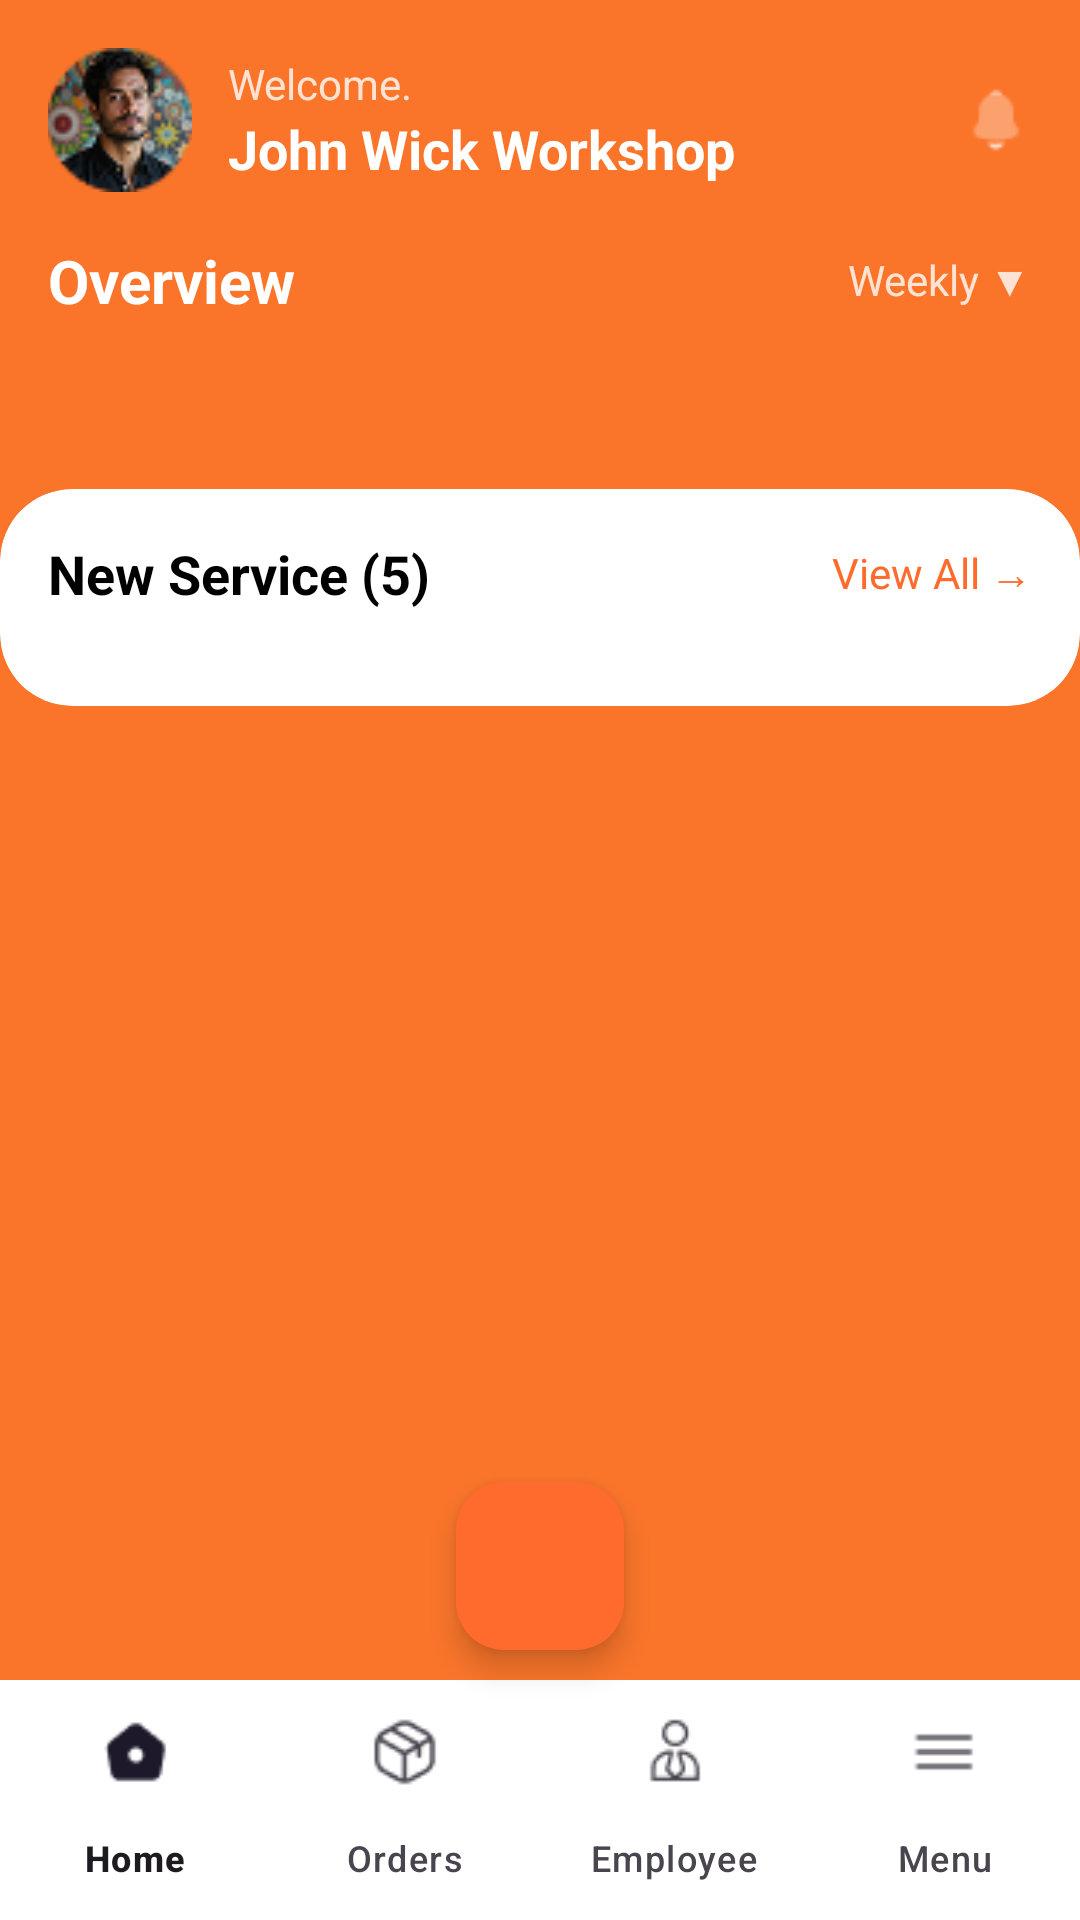

This screen was rendered from an Android layout file. Write that file and the resources it references.
<!-- AndroidManifest.xml: application theme Theme.DriveMech -->
<!-- res/layout/activity_dashboard.xml -->
<?xml version="1.0" encoding="utf-8"?>
<androidx.coordinatorlayout.widget.CoordinatorLayout xmlns:android="http://schemas.android.com/apk/res/android"
    xmlns:app="http://schemas.android.com/apk/res-auto"
    xmlns:tools="http://schemas.android.com/tools"
    android:id="@+id/main"
    android:layout_width="match_parent"
    android:layout_height="match_parent"
    android:background="@color/enabledButtonColor"
   tools:context=".Ui.DashboardActivity">

    
    <androidx.core.widget.NestedScrollView
        android:layout_width="match_parent"
        android:layout_height="match_parent"
        android:layout_marginBottom="70dp"
        android:fillViewport="true">

        <LinearLayout
            android:layout_width="match_parent"
            android:layout_height="wrap_content"
            android:orientation="vertical">

            
            <LinearLayout
                android:layout_width="match_parent"
                android:layout_height="wrap_content"
                android:orientation="horizontal"
                android:padding="16dp"
                android:gravity="center_vertical">


                <ImageView
                    android:id="@+id/profileImage"
                    android:layout_width="48dp"
                    android:layout_height="48dp"
                    android:src="@drawable/avatar"
                    android:scaleType="centerCrop" />

                <LinearLayout
                    android:layout_width="0dp"
                    android:layout_height="wrap_content"
                    android:layout_weight="1"
                    android:layout_marginStart="12dp"
                    android:orientation="vertical">

                    <TextView
                        android:layout_width="wrap_content"
                        android:layout_height="wrap_content"
                        android:text="Welcome."
                        android:textColor="@android:color/white"
                        android:textSize="14sp"
                        android:alpha="0.8" />

                    <TextView
                        android:layout_width="wrap_content"
                        android:layout_height="wrap_content"
                        android:text="John Wick Workshop"
                        android:textColor="@android:color/white"
                        android:textSize="18sp"
                        android:textStyle="bold" />

                </LinearLayout>

                <ImageView
                    android:layout_width="24dp"
                    android:layout_height="24dp"
                    android:src="@drawable/notification"
                    app:tint="@android:color/white"
                    android:alpha="0.8" />

            </LinearLayout>

            
            <LinearLayout
                android:layout_width="match_parent"
                android:layout_height="wrap_content"
                android:orientation="horizontal"
                android:paddingHorizontal="16dp"
                android:paddingBottom="8dp"
                android:gravity="center_vertical">

                <TextView
                    android:layout_width="0dp"
                    android:layout_height="wrap_content"
                    android:layout_weight="1"
                    android:text="Overview"
                    android:textColor="@android:color/white"
                    android:textSize="20sp"
                    android:textStyle="bold" />

                <TextView
                    android:id="@+id/txtweely"
                    android:layout_width="wrap_content"
                    android:layout_height="wrap_content"
                    android:text="Weekly ▼"
                    android:textColor="@android:color/white"
                    android:textSize="14sp"
                    android:alpha="0.8" />

            </LinearLayout>

            
            <androidx.recyclerview.widget.RecyclerView
                android:id="@+id/gridRecycler"
                android:layout_width="match_parent"
                android:layout_height="wrap_content"
                android:padding="16dp"
                android:nestedScrollingEnabled="false" />

            
            <androidx.cardview.widget.CardView
                android:layout_width="match_parent"
                android:layout_height="wrap_content"
                android:layout_marginTop="16dp"
                app:cardCornerRadius="24dp"
                app:cardElevation="0dp"
                android:backgroundTint="@android:color/white">

                <LinearLayout
                    android:layout_width="match_parent"
                    android:layout_height="wrap_content"
                    android:orientation="vertical"
                    android:padding="16dp">

                    
                    <LinearLayout
                        android:layout_width="match_parent"
                        android:layout_height="wrap_content"
                        android:orientation="horizontal"
                        android:gravity="center_vertical"
                        android:paddingBottom="16dp">

                        <TextView
                            android:layout_width="0dp"
                            android:layout_height="wrap_content"
                            android:layout_weight="1"
                            android:text="New Service (5)"
                            android:textColor="@color/black"
                            android:textSize="18sp"
                            android:textStyle="bold" />

                        <TextView
                            android:id="@+id/txtviewall"
                            android:layout_width="wrap_content"
                            android:layout_height="wrap_content"
                            android:text="View All →"
                            android:textColor="@color/orange"
                            android:textSize="14sp" />

                    </LinearLayout>

                    
                    <androidx.recyclerview.widget.RecyclerView
                        android:id="@+id/serviceRecycler"
                        android:layout_width="match_parent"
                        android:layout_height="wrap_content"
                        android:nestedScrollingEnabled="false" />

                </LinearLayout>

            </androidx.cardview.widget.CardView>

            
            <View
                android:layout_width="match_parent"
                android:layout_height="20dp" />

        </LinearLayout>

    </androidx.core.widget.NestedScrollView>

    
    <com.google.android.material.floatingactionbutton.FloatingActionButton
        android:id="@+id/fab"
        android:layout_width="wrap_content"
        android:layout_height="wrap_content"
        android:layout_gravity="bottom|center"
        android:layout_marginBottom="90dp"
        android:contentDescription="Add new service"
        android:src="@drawable/baseline_add_24"
        app:backgroundTint="@color/orange"
        app:tint="@android:color/white"
        app:borderWidth="0dp" />

    <com.google.android.material.bottomnavigation.BottomNavigationView
        android:id="@+id/bottom_navigation"
        android:layout_width="match_parent"
        android:layout_height="wrap_content"
        android:layout_gravity="bottom"
        android:background="@android:color/white"
        android:elevation="8dp"
        app:menu="@menu/bottom_nav_menu"
        app:labelVisibilityMode="labeled" />

</androidx.coordinatorlayout.widget.CoordinatorLayout>
<!-- resources referenced by this layout -->
<resources>
  <color name="black">#FF000000</color>
  <color name="enabledButtonColor">#FA752A</color>
  <color name="orange">#FF6B2C</color>
  <!-- drawable avatar: png bitmap (drawable, 5079 bytes) -->
  <!-- drawable notification: png bitmap (drawable, 379 bytes) -->
  <style name="Theme.DriveMech" parent="Base.Theme.DriveMech" />
  <style name="Base.Theme.DriveMech" parent="Theme.Material3.DayNight.NoActionBar">
          
          
          <item name="android:statusBarColor" tools:targetApi="l">@color/backcolrwhite</item>
          <item name="android:popupMenuStyle">@style/AppTheme.PopupOverlay</item>
          <item name="colorPrimary">@color/txt</item>
          <item name="colorPrimaryVariant">@color/txt</item>
          <item name="colorSecondary">@color/black</item>
          <item name="colorSecondaryVariant">@color/black</item>
          <item name="popupMenuBackground">@color/white</item>
          <item name="android:forceDarkAllowed" tools:targetApi="q">false</item>
      </style>
  <color name="backcolrwhite">#F7F9FC</color>
  <style name="AppTheme.PopupOverlay" parent="ThemeOverlay.MaterialComponents.Light">
          <item name="android:colorBackground">@color/white</item>
      </style>
  <color name="txt">#333B4A</color>
  <color name="white">#FFFFFFFF</color>
</resources>
